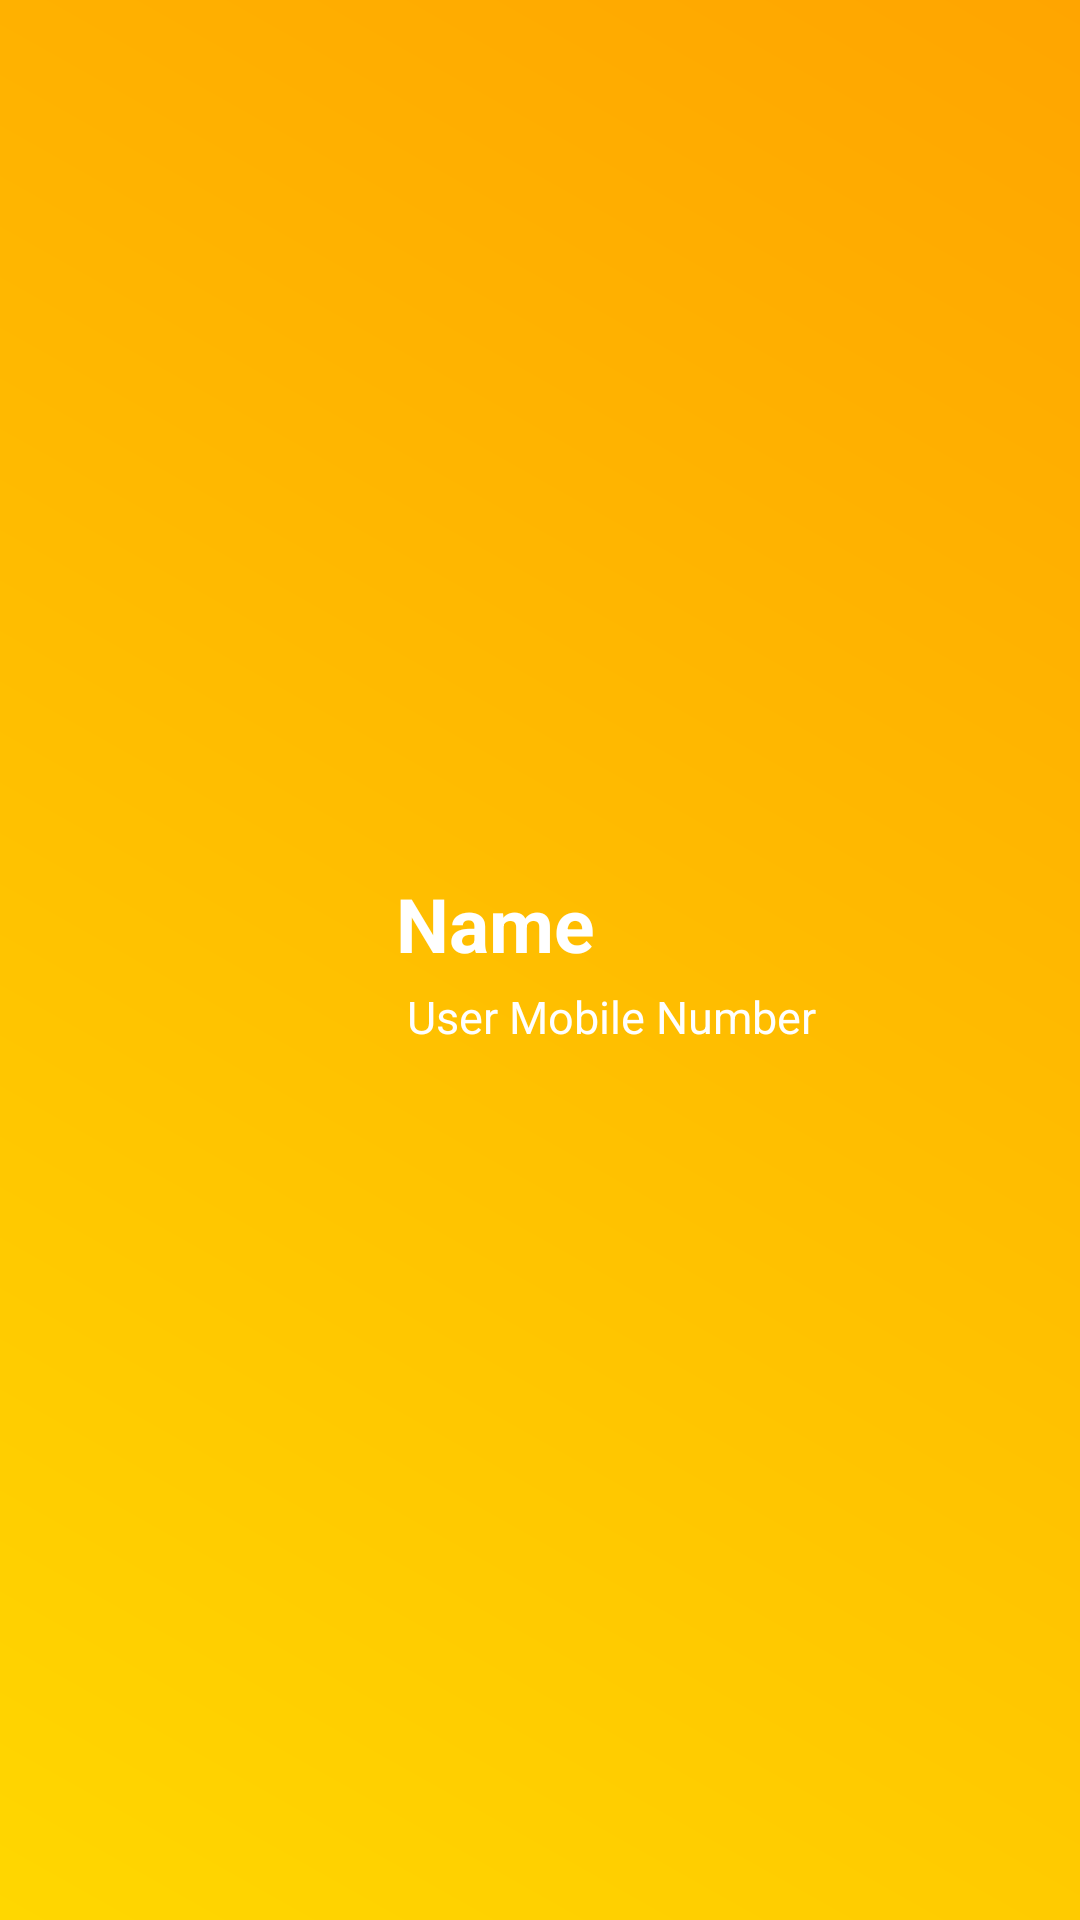

Produce the Android XML layout that renders to this screen, including the resource entries it uses.
<!-- AndroidManifest.xml: application theme Theme.SevaApp -->
<!-- res/layout/nav_header.xml -->
<LinearLayout
    xmlns:android="http://schemas.android.com/apk/res/android"
    android:layout_width="match_parent"
    android:layout_height="200dp"
    android:orientation="horizontal"
    android:gravity="center_vertical"
    android:background="@drawable/gradient_background"
    android:padding="16dp">

    <TextView
        android:id="@+id/profile_initials"
        android:layout_width="100dp"
        android:layout_height="100dp"
        android:gravity="center"
        android:textSize="36sp"
        android:textColor="#EFC13A"
        android:layout_marginEnd="16dp"
        android:background="@drawable/circular_background"
        android:layout_marginTop="16dp" />

    
    <LinearLayout
        android:layout_width="0dp"
        android:layout_height="wrap_content"
        android:layout_weight="1"
        android:orientation="vertical">

        
        <TextView
            android:id="@+id/user_name"
            android:layout_width="wrap_content"
            android:layout_height="wrap_content"
            android:text="Name"
            android:textSize="25sp"
            android:textStyle="bold"
            android:textColor="@android:color/white"
            android:layout_marginBottom="4dp" />

        
        <TextView
            android:id="@+id/user_phone"
            android:layout_width="wrap_content"
            android:layout_height="wrap_content"
            android:text=" User Mobile Number"
            android:textSize="15sp"
            android:textColor="@android:color/white" />

        
        <ProgressBar
            android:id="@+id/nav_header_loader"
            android:layout_width="wrap_content"
            android:layout_height="wrap_content"
            android:layout_centerVertical="true"
            android:layout_alignParentEnd="true"
            android:visibility="gone" />
    </LinearLayout>
</LinearLayout>
<!-- resources referenced by this layout -->
<resources>
  <!-- drawable gradient_background (drawable) -->
  <shape xmlns:android="http://schemas.android.com/apk/res/android" android:shape="rectangle">
      <gradient
          android:startColor="#FFD700"
          android:endColor="#FFA500"
          android:angle="45" />
  </shape>
  <style name="Theme.SevaApp" parent="Base.Theme.SevaApp" />
  <style name="Base.Theme.SevaApp" parent="Theme.Material3.DayNight.NoActionBar">
          
          <item name="colorPrimary">@color/primary</item>
          <item name="colorPrimaryVariant">@color/primary_dark</item>
          <item name="colorOnPrimary">@color/white</item>
          
          
          <item name="colorSecondary">@color/accent</item>
          <item name="colorSecondaryVariant">@color/accent</item>
          <item name="colorOnSecondary">@color/white</item>
          
          
          <item name="android:colorBackground">@color/background</item>
          <item name="colorSurface">@color/surface</item>
          <item name="colorOnBackground">@color/text_primary</item>
          <item name="colorOnSurface">@color/text_primary</item>
          
          
          <item name="android:statusBarColor">@color/primary_dark</item>
          
          
          <item name="android:textColorPrimary">@color/text_primary</item>
          <item name="android:textColorSecondary">@color/text_secondary</item>
  
          
          <item name="materialCardViewStyle">@style/Widget.Material3.CardView.Elevated</item>
          <item name="materialButtonStyle">@style/Widget.Material3.Button</item>
      </style>
  <color name="primary">#FDA4AF</color>
  <color name="primary_dark">#FB7185</color>
  <color name="white">#FFFFFFFF</color>
  <color name="accent">#22C55E</color>
  <color name="background">#F8FAFC</color>
  <color name="surface">#FFFFFF</color>
  <color name="text_primary">#1E293B</color>
  <color name="text_secondary">#64748B</color>
</resources>
